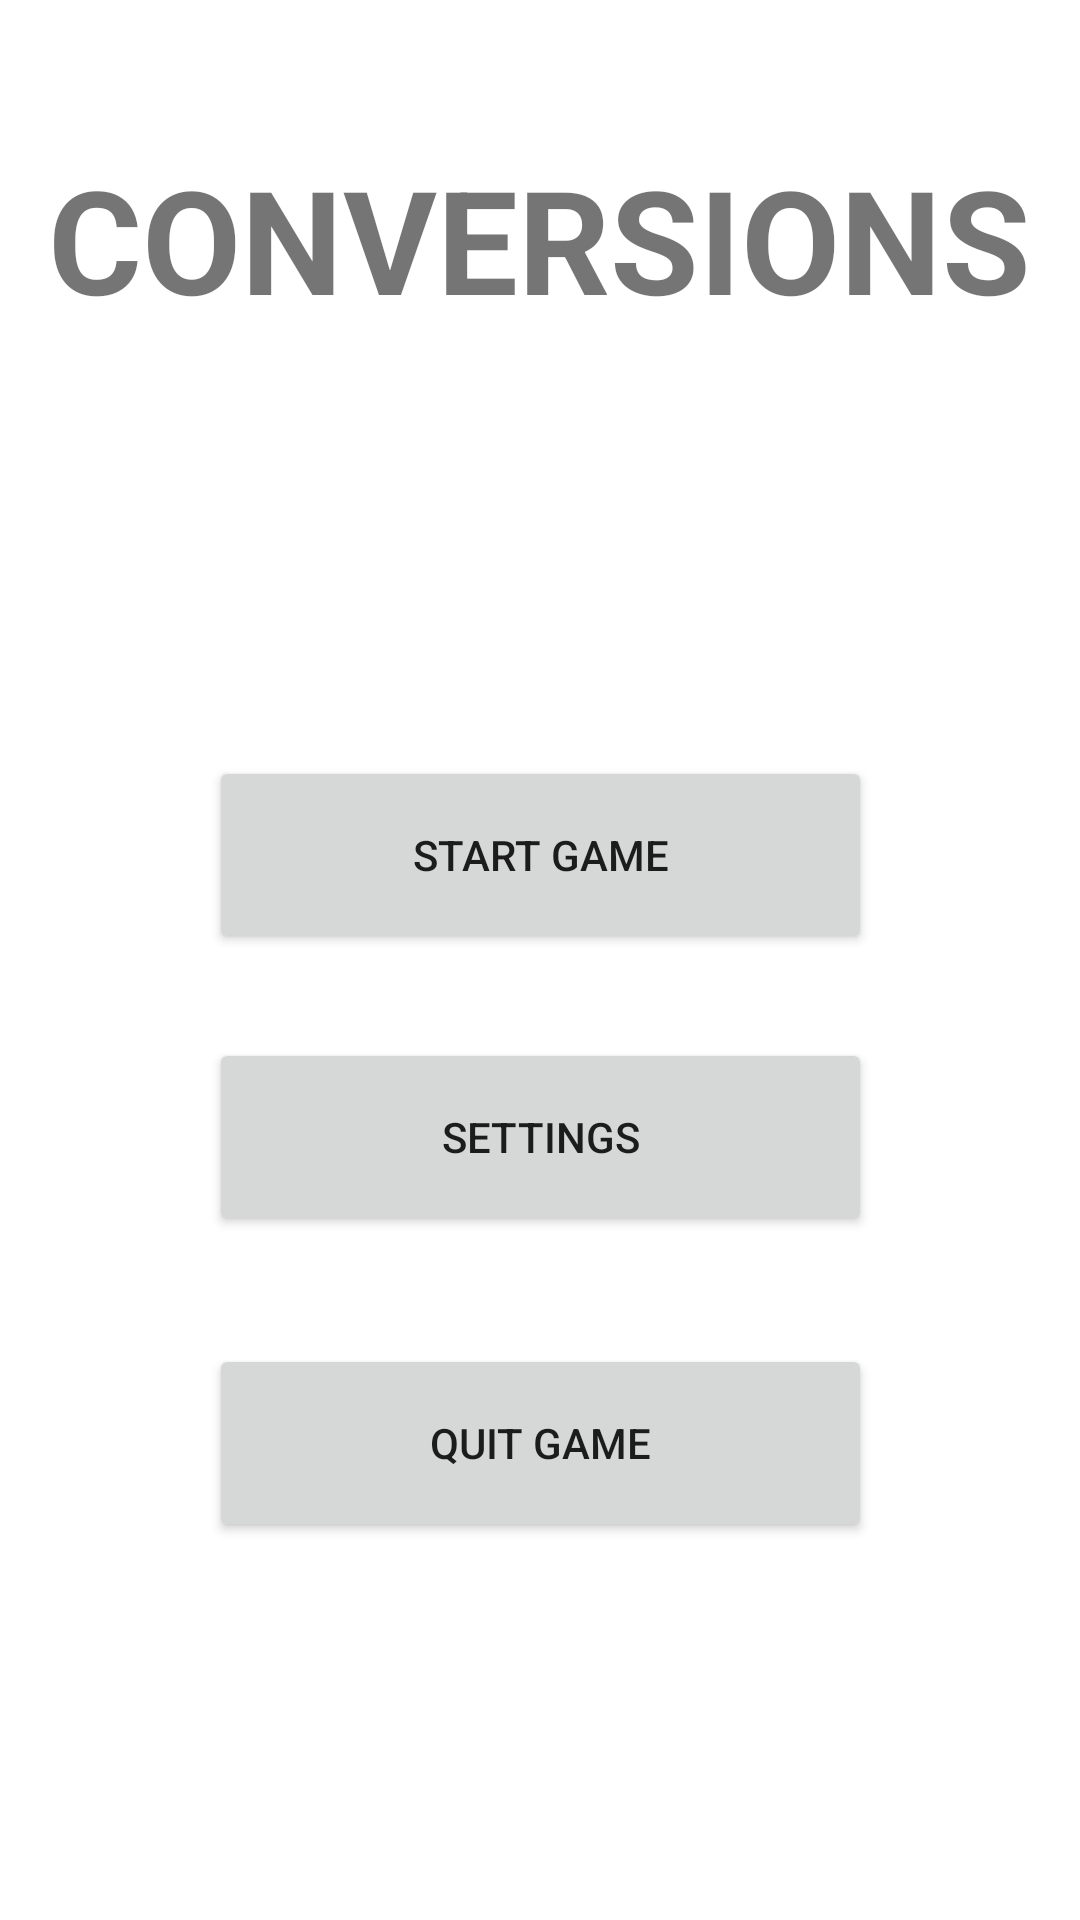

Write the Android layout XML for this screen, with the resource values it uses.
<!-- AndroidManifest.xml: application theme Theme.Conversions -->
<!-- res/layout/activity_main.xml -->
<?xml version="1.0" encoding="utf-8"?>
<androidx.constraintlayout.widget.ConstraintLayout
    xmlns:android="http://schemas.android.com/apk/res/android"
    xmlns:tools="http://schemas.android.com/tools"
    xmlns:app="http://schemas.android.com/apk/res-auto"
    android:layout_width="match_parent"
    android:layout_height="match_parent"
    tools:context=".MainActivity">

    <Button
        android:id="@+id/button"
        android:layout_width="221dp"
        android:layout_height="66dp"
        android:text="@string/start_game"
        app:layout_constraintBottom_toBottomOf="parent"
        app:layout_constraintEnd_toEndOf="parent"
        app:layout_constraintStart_toStartOf="parent"
        app:layout_constraintTop_toTopOf="parent"
        app:layout_constraintVertical_bias="0.439"
        tools:ignore="MissingConstraints,UsingOnClickInXml" />

    <Button
        android:id="@+id/button3"
        android:layout_width="221dp"
        android:layout_height="66dp"
        android:layout_marginTop="36dp"
        android:text="@string/quit_game"
        app:layout_constraintEnd_toEndOf="parent"
        app:layout_constraintStart_toStartOf="parent"
        app:layout_constraintTop_toBottomOf="@+id/button2" />

    <Button
        android:id="@+id/button2"
        android:layout_width="221dp"
        android:layout_height="66dp"
        android:layout_marginTop="28dp"
        android:text="@string/settings"
        app:layout_constraintEnd_toEndOf="parent"
        app:layout_constraintStart_toStartOf="parent"
        app:layout_constraintTop_toBottomOf="@+id/button" />

    <TextView
        android:id="@+id/textView"
        android:layout_width="334dp"
        android:layout_height="71dp"
        android:text="@string/conversions"
        android:textAlignment="center"
        android:textSize="48sp"
        android:textStyle="bold"
        app:layout_constraintBottom_toBottomOf="parent"
        app:layout_constraintEnd_toEndOf="parent"
        app:layout_constraintHorizontal_bias="0.493"
        app:layout_constraintStart_toStartOf="parent"
        app:layout_constraintTop_toTopOf="parent"
        app:layout_constraintVertical_bias="0.083"
        tools:ignore="MissingConstraints" />
</androidx.constraintlayout.widget.ConstraintLayout>
<!-- resources referenced by this layout -->
<resources>
  <string name="conversions">CONVERSIONS</string>
  <string name="quit_game">Quit Game</string>
  <string name="settings">Settings</string>
  <string name="start_game">Start Game</string>
  <style name="Theme.Conversions" parent="Theme.MaterialComponents.DayNight.DarkActionBar">
          
          <item name="colorPrimary">@color/purple_500</item>
          <item name="colorPrimaryVariant">@color/purple_700</item>
          <item name="colorOnPrimary">@color/white</item>
          
          <item name="colorSecondary">@color/teal_200</item>
          <item name="colorSecondaryVariant">@color/teal_700</item>
          <item name="colorOnSecondary">@color/black</item>
          
          <item name="android:statusBarColor" tools:targetApi="l">?attr/colorPrimaryVariant</item>
          
      </style>
  <!-- not gathered from this repository: default colours our renderer supplied (Android Studio template values) -->
  <color name="purple_500">#FF6200EE</color>
  <color name="purple_700">#FF3700B3</color>
  <color name="teal_200">#FF03DAC5</color>
  <color name="teal_700">#FF018786</color>
  <color name="black">#FF000000</color>
  <color name="white">#FFFFFFFF</color>
</resources>
